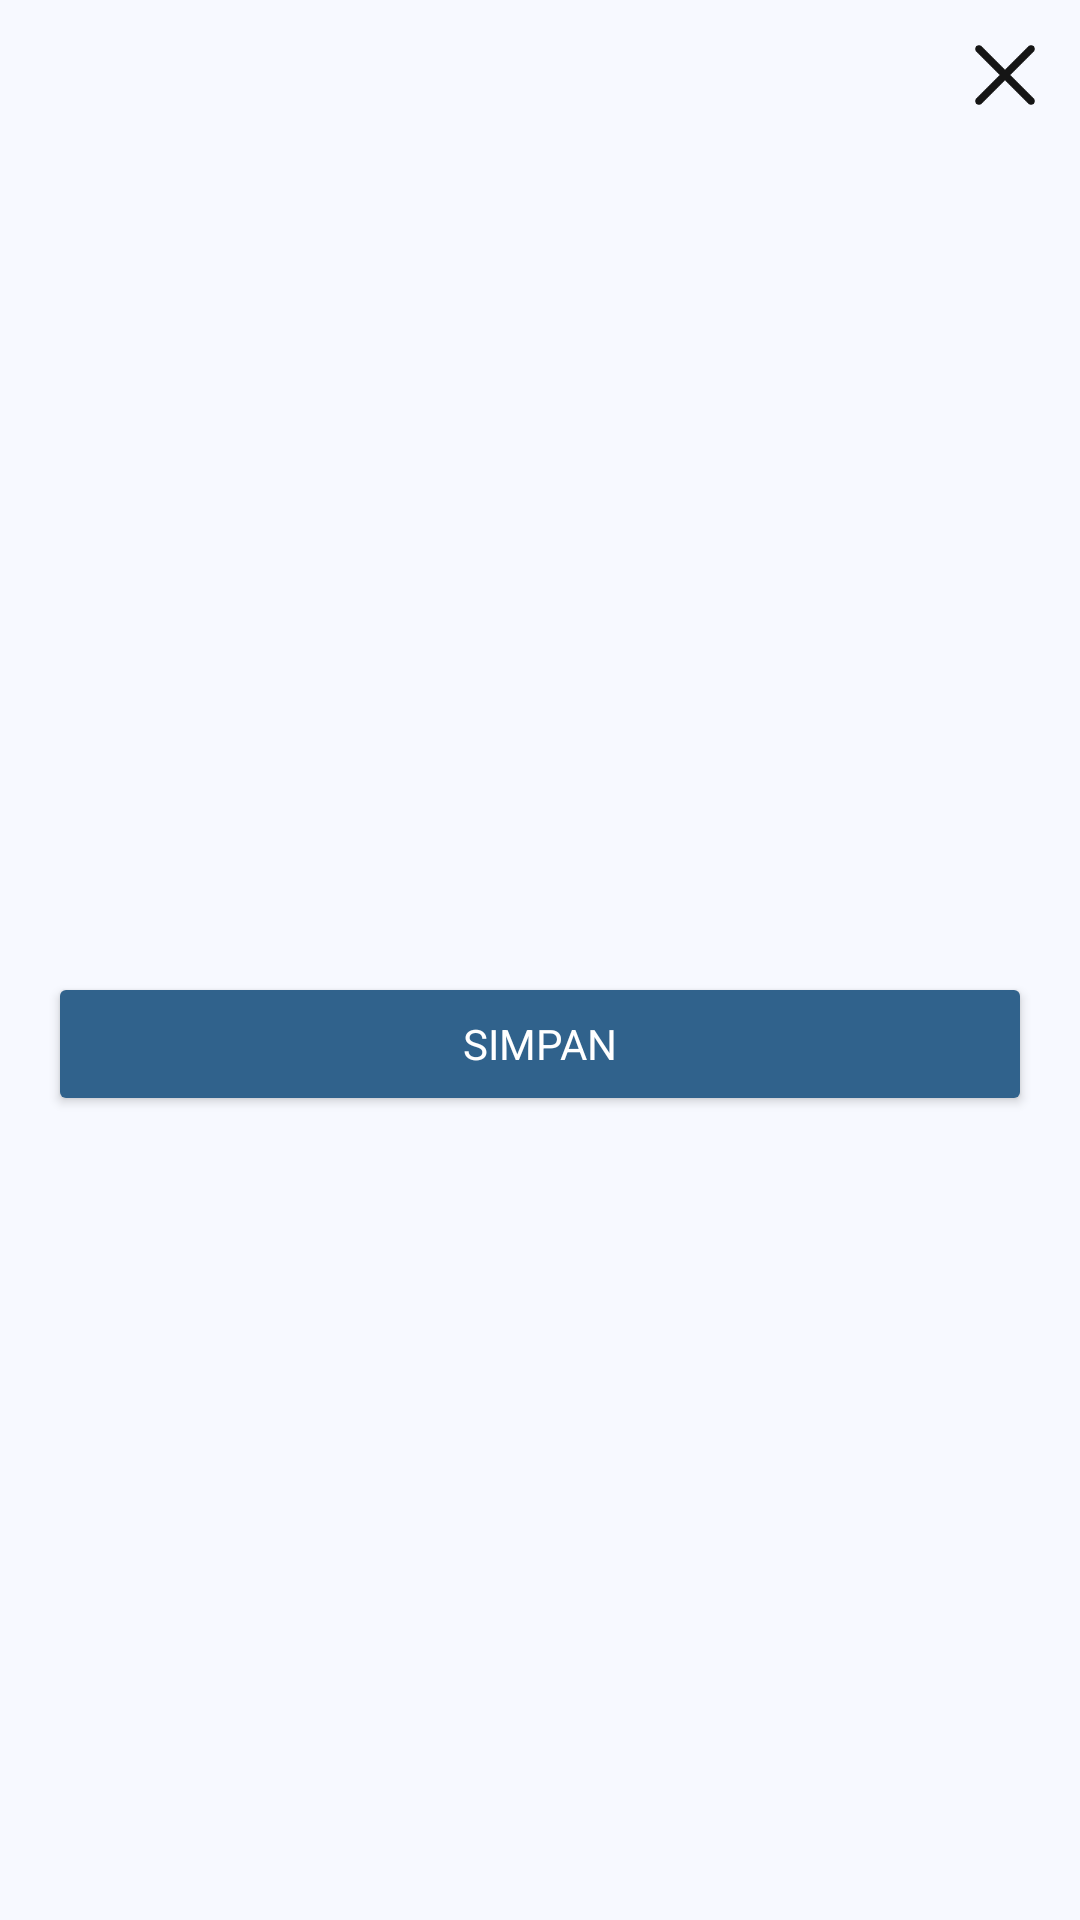

Android layout source for this screen:
<!-- AndroidManifest.xml: application theme Theme.Flynow -->
<!-- res/layout/fragment_choose_seat_class.xml -->
<?xml version="1.0" encoding="utf-8"?>
<androidx.constraintlayout.widget.ConstraintLayout xmlns:android="http://schemas.android.com/apk/res/android"
    android:layout_width="match_parent"
    android:layout_height="match_parent"
    xmlns:tools="http://schemas.android.com/tools"
    xmlns:app="http://schemas.android.com/apk/res-auto">

    <ImageView
        android:id="@+id/iv_close"
        android:layout_width="30dp"
        android:layout_height="30dp"
        app:layout_constraintEnd_toEndOf="parent"
        app:layout_constraintTop_toTopOf="parent"
        android:src="@drawable/ic_close"
        android:layout_margin="10dp" />

    <androidx.recyclerview.widget.RecyclerView
        android:id="@+id/rv_seat_class"
        android:layout_width="match_parent"
        android:layout_height="wrap_content"
        app:layout_constraintStart_toStartOf="parent"
        app:layout_constraintTop_toBottomOf="@id/iv_close"
        android:layout_marginTop="16dp"
        android:orientation="vertical"
        tools:listitem="@layout/item_seat_class"
        app:layoutManager="androidx.recyclerview.widget.LinearLayoutManager"
        />

    <Button
        android:id="@+id/btn_save"
        android:layout_width="0dp"
        android:layout_height="wrap_content"
        android:text="Simpan"
        app:layout_constraintEnd_toEndOf="parent"
        android:textColor="@color/white"
        app:layout_constraintStart_toStartOf="parent"
        app:layout_constraintBottom_toBottomOf="parent"
        app:layout_constraintTop_toBottomOf="@+id/rv_seat_class"
        android:layout_margin="16dp"
        android:backgroundTint="@color/md_theme_primary"/>

</androidx.constraintlayout.widget.ConstraintLayout>
<!-- res/layout/item_seat_class.xml (included above) -->
<?xml version="1.0" encoding="utf-8"?>
<androidx.cardview.widget.CardView xmlns:android="http://schemas.android.com/apk/res/android"
    android:layout_width="match_parent"
    android:layout_height="wrap_content"
    xmlns:app="http://schemas.android.com/apk/res-auto"
    android:layout_marginVertical="8dp"
    app:cardCornerRadius="16dp"
    android:layout_marginHorizontal="16dp"
    app:cardElevation="2dp">

    <androidx.constraintlayout.widget.ConstraintLayout
        android:layout_width="wrap_content"
        android:layout_height="wrap_content">

        <TextView
            android:layout_marginTop="16dp"
            android:layout_marginStart="16dp"
            android:id="@+id/tv_seat_class"
            android:layout_width="wrap_content"
            android:layout_height="wrap_content"
            app:layout_constraintStart_toStartOf="parent"
            app:layout_constraintTop_toTopOf="parent"
            android:text="Economy"
            android:textSize="18sp"
            android:textStyle="bold"/>

        <TextView
            android:id="@+id/tv_price"
            android:layout_width="wrap_content"
            android:layout_height="wrap_content"
            android:text="IDR 4.950.000"
            android:textSize="16sp"
            app:layout_constraintStart_toStartOf="@id/tv_seat_class"
            app:layout_constraintTop_toBottomOf="@+id/tv_seat_class"
            android:layout_marginTop="8dp"
            android:paddingBottom="16dp"/>
    </androidx.constraintlayout.widget.ConstraintLayout>

</androidx.cardview.widget.CardView>
<!-- resources referenced by this layout -->
<resources>
  <color name="md_theme_primary">#30628C</color>
  <color name="white">#FFFFFFFF</color>
  <style name="Theme.Flynow" parent="Base.Theme.Flynow" />
  <color name="md_theme_onPrimary">#FFFFFF</color>
  <color name="md_theme_primaryContainer">#CEE5FF</color>
  <color name="md_theme_onPrimaryContainer">#001D33</color>
  <color name="md_theme_secondary">#52606F</color>
  <color name="md_theme_onSecondary">#FFFFFF</color>
  <color name="md_theme_secondaryContainer">#D5E4F7</color>
  <color name="md_theme_onSecondaryContainer">#0E1D2A</color>
  <color name="md_theme_tertiary">#68577A</color>
  <color name="md_theme_onTertiary">#FFFFFF</color>
  <color name="md_theme_tertiaryContainer">#EFDBFF</color>
  <color name="md_theme_onTertiaryContainer">#231533</color>
  <color name="md_theme_error">#BA1A1A</color>
  <color name="md_theme_onError">#FFFFFF</color>
  <color name="md_theme_errorContainer">#FFDAD6</color>
  <color name="md_theme_onErrorContainer">#410002</color>
  <color name="md_theme_background">#F7F9FF</color>
  <color name="md_theme_onBackground">#181C20</color>
  <color name="md_theme_surface">#F7F9FF</color>
  <color name="md_theme_onSurface">#181C20</color>
  <color name="md_theme_surfaceVariant">#DEE3EB</color>
  <color name="md_theme_onSurfaceVariant">#42474E</color>
  <color name="md_theme_outline">#72777F</color>
  <color name="md_theme_outlineVariant">#C2C7CF</color>
  <color name="md_theme_inverseSurface">#2D3135</color>
  <color name="md_theme_inverseOnSurface">#EFF1F6</color>
  <color name="md_theme_inversePrimary">#9CCBFB</color>
  <color name="md_theme_primaryFixed">#CEE5FF</color>
  <color name="md_theme_onPrimaryFixed">#001D33</color>
  <color name="md_theme_primaryFixedDim">#9CCBFB</color>
  <color name="md_theme_onPrimaryFixedVariant">#104A73</color>
  <color name="md_theme_secondaryFixed">#D5E4F7</color>
  <color name="md_theme_onSecondaryFixed">#0E1D2A</color>
  <color name="md_theme_secondaryFixedDim">#B9C8DA</color>
  <color name="md_theme_onSecondaryFixedVariant">#3A4857</color>
  <color name="md_theme_tertiaryFixed">#EFDBFF</color>
  <color name="md_theme_onTertiaryFixed">#231533</color>
  <color name="md_theme_tertiaryFixedDim">#D3BFE6</color>
  <color name="md_theme_onTertiaryFixedVariant">#504061</color>
  <color name="md_theme_surfaceDim">#D8DAE0</color>
  <color name="md_theme_surfaceBright">#F7F9FF</color>
  <color name="md_theme_surfaceContainerLowest">#FFFFFF</color>
  <color name="md_theme_surfaceContainerLow">#F1F3F9</color>
  <color name="md_theme_surfaceContainer">#ECEEF4</color>
  <color name="md_theme_surfaceContainerHigh">#E6E8EE</color>
  <color name="md_theme_surfaceContainerHighest">#E0E2E8</color>
</resources>
